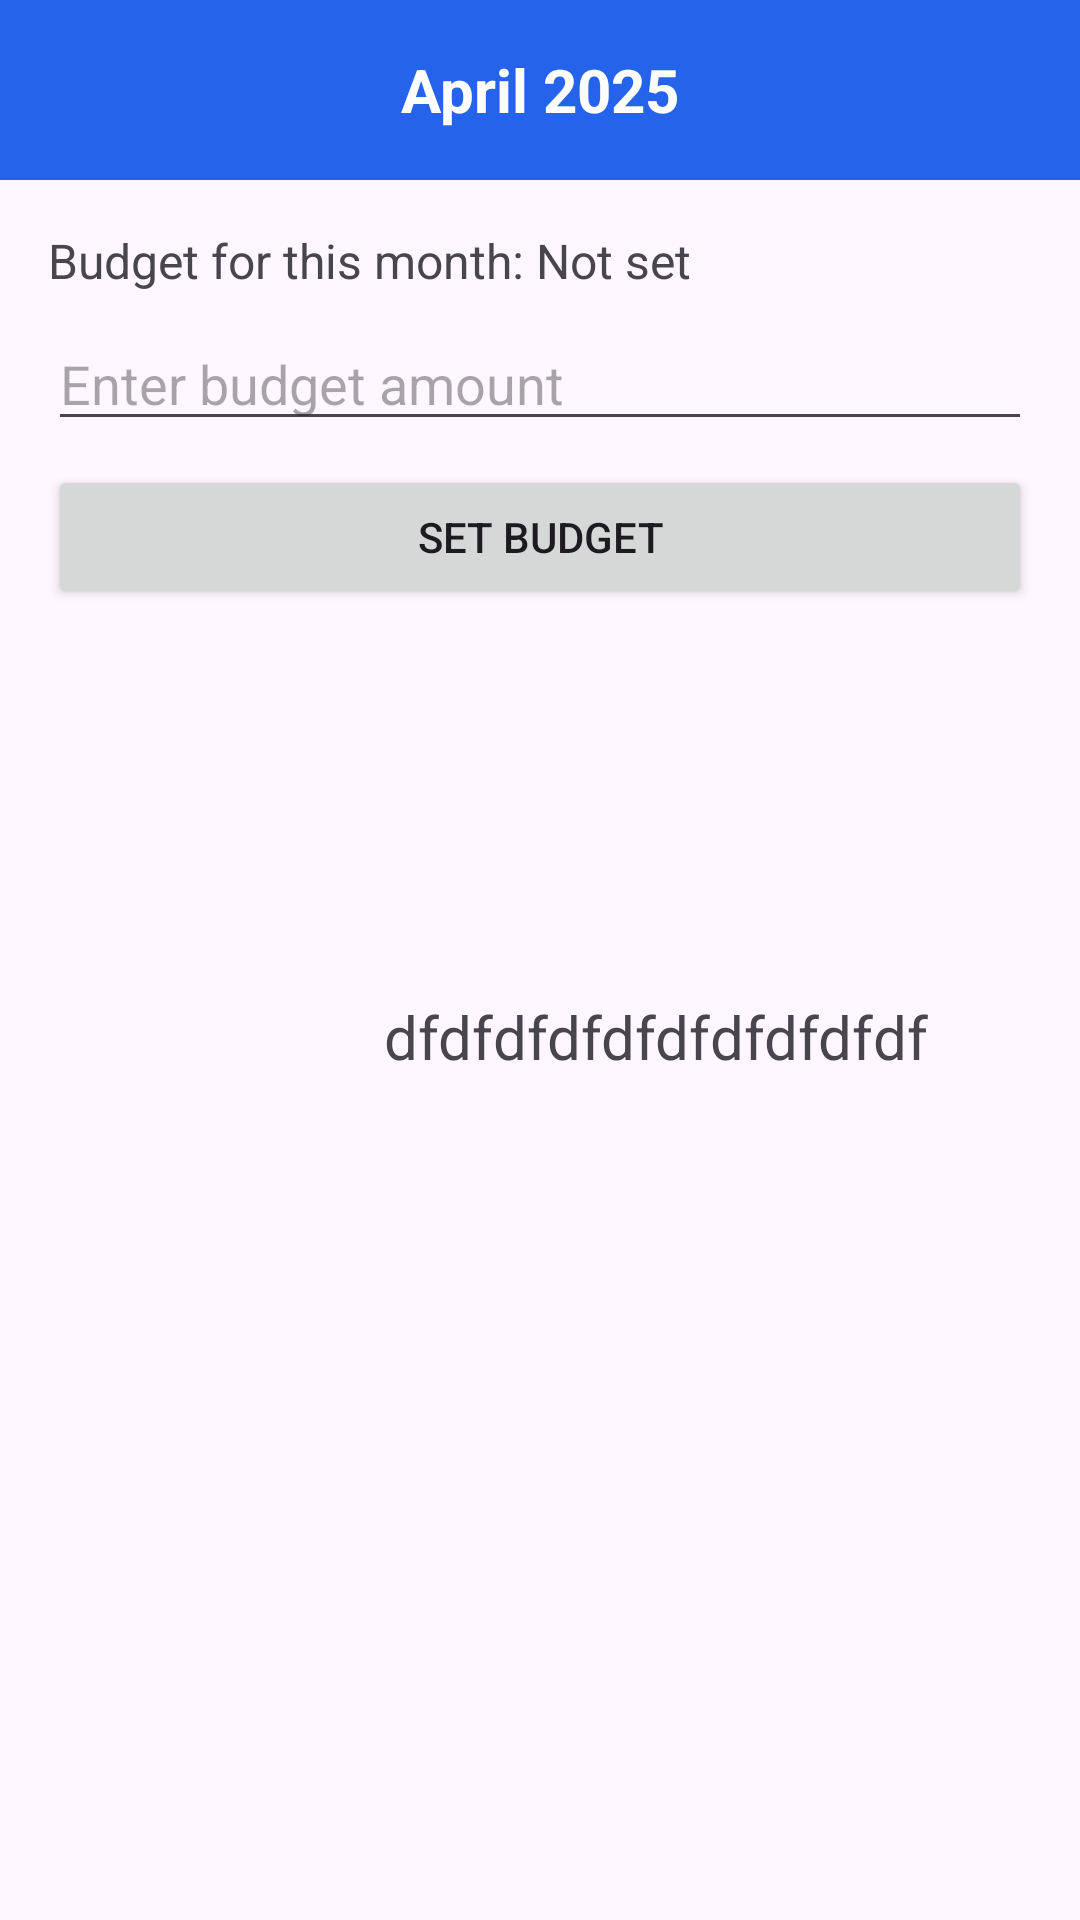

Here is an Android app screen rendered from its layout file. Give the layout XML and the strings, colors and styles it references.
<!-- AndroidManifest.xml: application theme Theme.MoneyMate -->
<!-- res/layout/activity_budget.xml -->
<?xml version="1.0" encoding="utf-8"?>
<androidx.constraintlayout.widget.ConstraintLayout
    xmlns:android="http://schemas.android.com/apk/res/android"
    xmlns:app="http://schemas.android.com/apk/res-auto"
    xmlns:tools="http://schemas.android.com/tools"
    android:layout_width="match_parent"
    android:layout_height="match_parent"
    android:padding="0dp">



    <androidx.constraintlayout.widget.ConstraintLayout
        android:id="@+id/linearLayout"
        android:layout_width="match_parent"
        android:layout_height="60dp"
        android:background="@color/income"
        android:gravity="center"
        android:padding="16dp"
        app:layout_constraintEnd_toEndOf="parent"
        app:layout_constraintStart_toStartOf="parent"
        app:layout_constraintTop_toTopOf="parent">

        
        <ImageView
            android:id="@+id/btnPrev"
            android:layout_width="30dp"
            android:layout_height="30dp"
            android:contentDescription="Previous Month"
            android:src="@drawable/previous"
            app:layout_constraintStart_toStartOf="parent"
            app:layout_constraintTop_toTopOf="parent" />

        
        <TextView
            android:id="@+id/txtMonthYear"
            android:layout_width="wrap_content"
            android:layout_height="match_parent"
            android:gravity="center"
            android:text="April 2025"
            android:textColor="@color/white"
            android:textSize="20sp"
            android:textStyle="bold"
            app:layout_constraintBottom_toBottomOf="parent"
            app:layout_constraintEnd_toEndOf="parent"
            app:layout_constraintStart_toStartOf="parent"
            app:layout_constraintTop_toTopOf="parent" />

        
        <ImageView
            android:id="@+id/btnNext"
            android:layout_width="30dp"
            android:layout_height="30dp"
            android:contentDescription="Next Month"
            android:src="@drawable/next"
            app:layout_constraintEnd_toEndOf="parent"
            app:layout_constraintTop_toTopOf="parent" />
    </androidx.constraintlayout.widget.ConstraintLayout>


    
    <LinearLayout
        android:id="@+id/linearLayout3"
        android:layout_width="match_parent"
        android:layout_height="wrap_content"
        android:orientation="vertical"
        android:padding="16dp"
        app:layout_constraintTop_toBottomOf="@id/linearLayout">

        <TextView
            android:id="@+id/tvCurrentBudget"
            android:layout_width="match_parent"
            android:layout_height="wrap_content"
            android:text="Budget for this month: Not set"
            android:textSize="16sp" />

        <EditText
            android:id="@+id/etBudgetAmount"
            android:layout_width="match_parent"
            android:layout_height="wrap_content"
            android:layout_marginTop="8dp"
            android:hint="Enter budget amount"
            android:inputType="numberDecimal" />

        <Button
            android:id="@+id/btnSaveBudget"
            android:layout_width="match_parent"
            android:layout_height="wrap_content"
            android:layout_marginTop="8dp"
            android:text="Set Budget" />
    </LinearLayout>


    <TextView
        android:id="@+id/totExp"
        android:layout_width="wrap_content"
        android:layout_height="wrap_content"
        android:layout_marginStart="128dp"
        android:layout_marginTop="113dp"
        android:text="dfdfdfdfdfdfdfdfdfdf"
        android:textSize="20sp"
        app:layout_constraintStart_toStartOf="parent"
        app:layout_constraintTop_toBottomOf="@+id/linearLayout3" />


</androidx.constraintlayout.widget.ConstraintLayout>
<!-- resources referenced by this layout -->
<resources>
  <color name="income">#2563EB</color>
  <color name="white">#FFFFFFFF</color>
  <style name="Theme.MoneyMate" parent="Base.Theme.MoneyMate" />
  <style name="Base.Theme.MoneyMate" parent="Theme.Material3.DayNight.NoActionBar">
          
          
      </style>
</resources>
